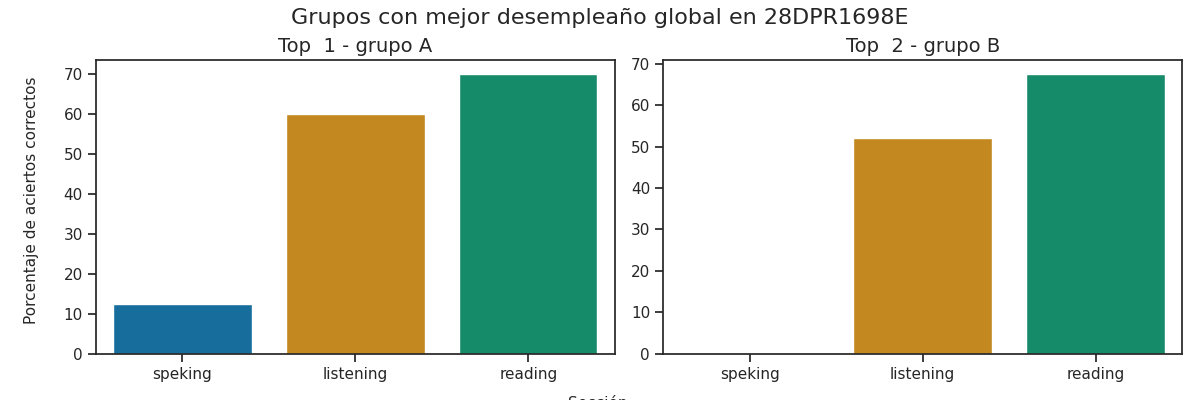

Data behind this chart, as committed beside it:
Top, Grupo, Porcentaje de aciertos correctos, Porcentaje de aciertos correctos para la…, Porcentaje de aciertos correctos para la…, Porcentaje de aciertos correctos para la…, Porcentaje de aciertos correctos para la…, Porcentaje de aciertos correctos para la…, Calificación promedio en los exámenes pa…, Calificación promedio en los exámenes pa…, Calificación promedio en los exámenes pa…, Calificación promedio en los exámenes pa…, Calificación promedio en los exámenes pa…, Promedio de aciertos en los exámenes par…, Promedio de aciertos en los exámenes par…, Promedio de aciertos en los exámenes par…, Promedio de aciertos en los exámenes par…, Promedio de aciertos en los exámenes par…, Promedio de aciertos en la sección Liste…, Promedio de aciertos en la sección Readi…, Promedio de aciertos en la sección de Sp…, Promedio de aciertos en la sección de Sp…
1, A, 47.5, 60.0, 70.0, 12.5, 12.5, 12.5, A1 +, A1 +, A1, A1, A1, 15, 28, 1, 1, 1, 12, 17, 3, 3
2, B, 39.83, 52.0, 67.5, 0.0, 0.0, 0.0, A1, A1 +, Pre - A1, Pre - A1, Pre - A1, 13, 27, 0, 0, 0, 11, 18, 2, 2
